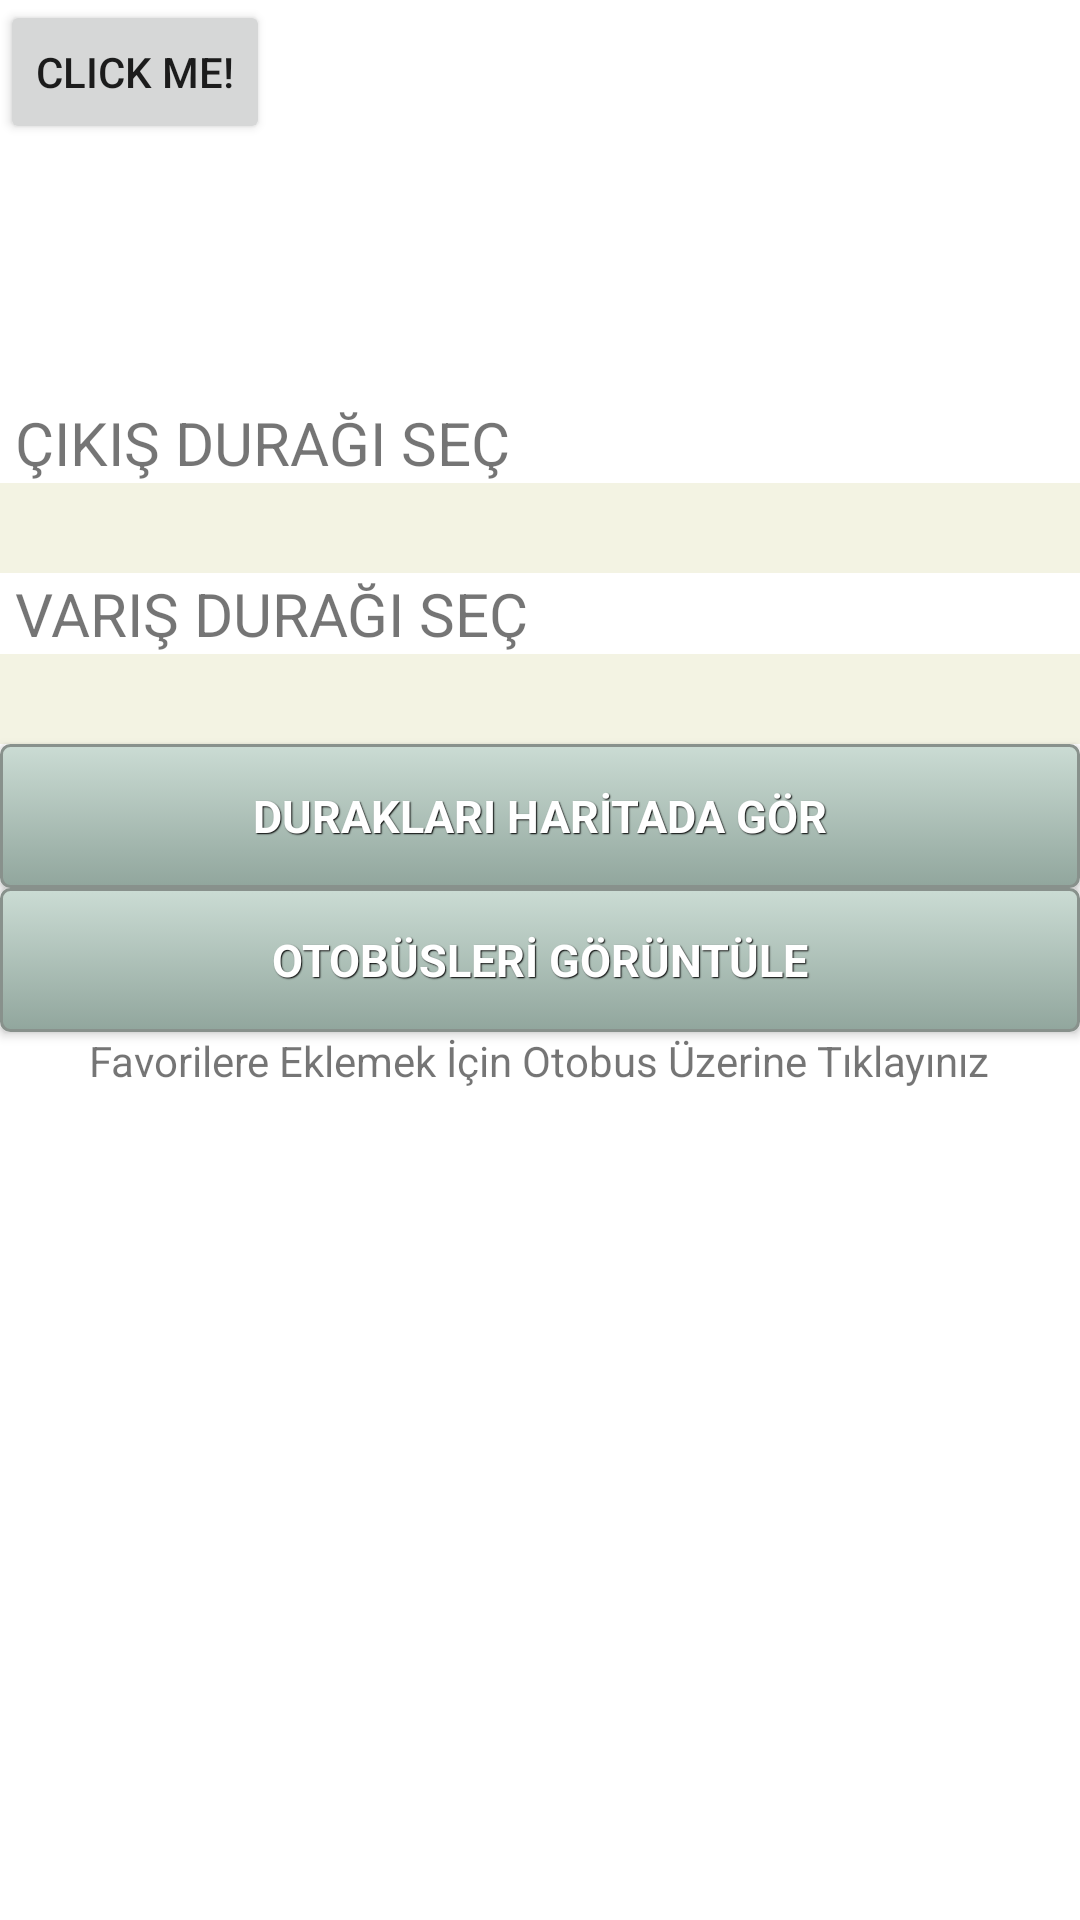

Write the Android layout XML for this screen, with the resource values it uses.
<!-- AndroidManifest.xml: application theme AppTheme -->
<!-- res/layout/sekme_bir.xml -->
<?xml version="1.0" encoding="utf-8"?>
<RelativeLayout xmlns:android="http://schemas.android.com/apk/res/android"
    android:layout_width="match_parent" android:layout_height="match_parent"
    android:background="#ffffff">

    <Spinner android:layout_height="30dp" android:layout_width="150dp" android:id="@+id/spinner"
        android:background="#f3f3e3"
        android:layout_alignParentStart="true"
        android:layout_above="@+id/textView5"
        android:layout_alignParentEnd="true" />

    <Spinner android:layout_height="30dp" android:layout_width="150dp" android:id="@+id/spinner2" android:background="#f3f3e3"
        android:layout_above="@+id/button"
        android:layout_alignParentStart="true"
        android:layout_alignParentEnd="true" />

    <Button android:layout_height="wrap_content" android:layout_width="wrap_content"
        android:id="@+id/button3" android:text="OTOBÜSLERİ GÖRÜNTÜLE"
        android:layout_alignParentStart="true"
        android:layout_alignParentEnd="true"
        android:layout_centerVertical="true"
        style="@style/btnStyleopal" />

    <TextView
        android:layout_width="wrap_content"
        android:layout_height="wrap_content"
        android:text=" ÇIKIŞ DURAĞI SEÇ"
        android:id="@+id/textView"
        android:textSize="20dp"
        android:layout_alignParentStart="true"
        android:layout_alignParentEnd="true"
        android:layout_above="@+id/spinner"
        android:layout_alignParentLeft="true" />

    <TextView
        android:layout_width="wrap_content"
        android:layout_height="wrap_content"
        android:text=" VARIŞ DURAĞI SEÇ"
        android:id="@+id/textView5"
        android:textSize="20dp"
        android:layout_above="@+id/spinner2"
        android:layout_alignParentStart="true"
        android:layout_alignParentEnd="true" />

    <Button
        android:layout_width="wrap_content"
        android:layout_height="wrap_content"
        android:text="DURAKLARI HARİTADA GÖR"
        android:id="@+id/button"
        android:layout_above="@+id/button3"
        android:layout_alignParentStart="true"
        android:layout_alignParentEnd="true"
        android:tag="styles:"
        style="@style/btnStyleopal" />

    <ListView
        android:layout_height="wrap_content"
        android:layout_width="wrap_content"
        android:id="@+id/listView3"
        android:background="#ffffff"
        android:layout_alignParentStart="true"

        android:layout_below="@+id/textView6" />

    <TextView
        android:layout_width="wrap_content"
        android:layout_height="wrap_content"
        android:text="Favorilere Eklemek İçin Otobus Üzerine Tıklayınız"
        android:id="@+id/textView6"
        android:layout_centerHorizontal="true"
        android:layout_below="@+id/button3" />


    <Button android:text="Click me!"
        android:id="@+id/BtnToClick"
        android:layout_width="wrap_content"
        android:layout_height="wrap_content"
        android:onClick="myClickHandler">
    </Button>
</RelativeLayout>
<!-- resources referenced by this layout -->
<resources>
  <style name="btnStyleopal" parent="@android:style/Widget.Button">
          <item name="android:textSize">15sp</item>
          <item name="android:textStyle">bold</item>
          <item name="android:textColor">#FFFFFF</item>
          <item name="android:gravity">center</item>
          <item name="android:shadowColor">#000000</item>
          <item name="android:shadowDx">1</item>
          <item name="android:shadowDy">1</item>
          <item name="android:shadowRadius">0.6</item>
          <item name="android:background">@drawable/custom_btn_opal</item>
          <item name="android:padding">10dip</item>
  
      </style>
  <style name="AppTheme" parent="Theme.AppCompat.Light.DarkActionBar">
          
          <item name="colorPrimary">@color/colorPrimary</item>
          <item name="colorPrimaryDark">@color/colorPrimaryDark</item>
          <item name="colorAccent">@color/colorAccent</item>
      </style>
  <!-- drawable custom_btn_opal (drawable) -->
  <?xml version="1.0" encoding="utf-8"?>
      <selector xmlns:android="http://schemas.android.com/apk/res/android" >
          <item android:state_pressed="true" >
              <shape android:shape="rectangle"  >
                  <corners android:radius="3dip" />
                  <stroke android:width="1dip" android:color="#88918c" />
                  <gradient  android:angle="-90"  android:startColor="#52645c" android:endColor="#a7b9b0"  />
              </shape>
          </item>
          <item android:state_focused="true">
              <shape android:shape="rectangle"  >
                  <corners android:radius="3dip" />
                  <stroke android:width="1dip" android:color="#88918c" />
                  <solid  android:color="#91a69d"/>
              </shape>
          </item>
          <item >
              <shape android:shape="rectangle"  >
                  <corners android:radius="3dip" />
                  <stroke android:width="1dip" android:color="#88918c" />
                  <gradient  android:angle="-90"  android:startColor="#cbdcd4" android:endColor="#91a69d" />
              </shape>
          </item>
      </selector>
  <!-- not gathered from this repository: default colours our renderer supplied (Android Studio template values) -->
  <color name="colorPrimary">#FF6200EE</color>
  <color name="colorPrimaryDark">#FF3700B3</color>
  <color name="colorAccent">#FF03DAC5</color>
</resources>
